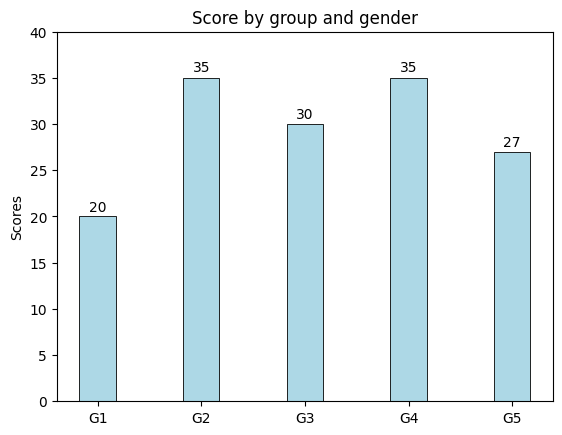
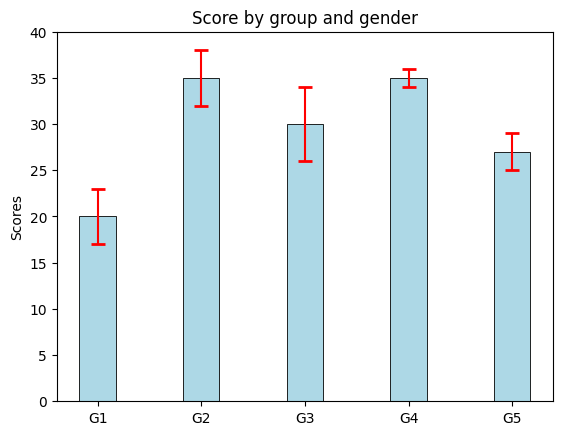
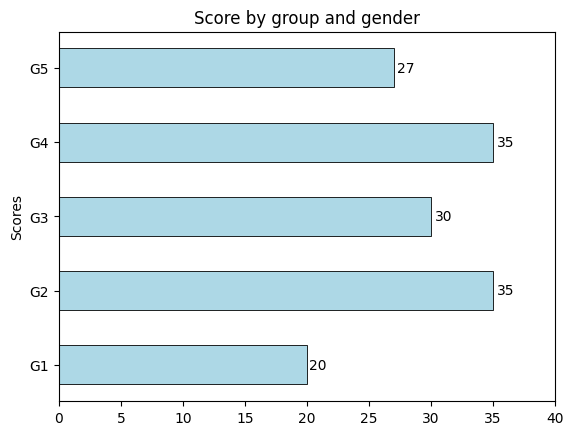
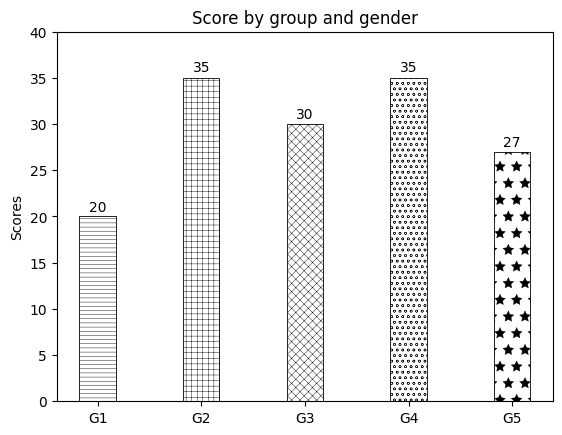

Source code (Python) for these figures, in order:
import pandas as pd
import numpy as np
from matplotlib.ticker import MultipleLocator
import matplotlib as mpl
mpl.rcParams["font.family"] = 'Arial'  #默认字体类型
mpl.rcParams["mathtext.fontset"] = 'cm' #数学文字字体
import matplotlib.pyplot as plt
# 中文字体配置（找不到中文字体时中文显示为方块但不影响运行）
try:
    from matplotlib import font_manager as _fm
    _zh = [f.name for f in _fm.fontManager.ttflist if any(
        k in f.name for k in ("PingFang", "Heiti", "Songti", "Hiragino", "YaHei", "SimHei", "Arial Unicode"))]
    if _zh:
        plt.rcParams["font.sans-serif"] = [_zh[0]]
    plt.rcParams["axes.unicode_minus"] = False
except Exception:
    pass


def autolabel(rects):
    for rect in rects:
        height=rect.get_height()
        x=rect.get_x()+rect.get_width()/2
        ax.text(x, height*1.01, str(height), ha='center',va='bottom')
labels=['G1','G2','G3','G4','G5']
men_means=[20, 35, 30, 35, 27]
men_std=[3, 3, 4, 1, 2]
width=0.35

fig=plt.figure()
ax=plt.gca()

bar=ax.bar(labels, men_means, width=width, color='lightblue', ec='k', lw=0.6)
autolabel(bar)

ax.set_ylim(0, 40)

ax.set_ylabel('Scores')
ax.set_title('Score by group and gender')
plt.savefig('sciviz-auto-Lecture2 4 Training_preview.png', bbox_inches='tight', dpi=110)
plt.close('all')

fig=plt.figure()
ax=plt.gca()

error_kw={'capsize': 5, 'capthick': 2, 'ecolor': 'r'}
bar=ax.bar(labels, men_means, width=width, color='lightblue', ec='k', lw=0.6, yerr=men_std, error_kw=error_kw)

ax.set_ylim(0, 40)

ax.set_ylabel('Scores')
ax.set_title('Score by group and gender')
plt.savefig('sciviz-auto-Lecture2 4 Training_preview_2.png', bbox_inches='tight', dpi=110)
plt.close('all')

def autolabelh(rects):
    for rect in rects:
        x=rect.get_width()
        y=rect.get_y()+rect.get_height()/2
        ax.text(x*1.01, y, str(x), ha='left',va='center')
        
fig=plt.figure()
ax=plt.gca()

bar=ax.barh(labels, men_means, height=width*1.5, color='lightblue', ec='k', lw=0.6)
autolabelh(bar)

ax.set_xlim(0, 40)

ax.set_ylabel('Scores')
ax.set_title('Score by group and gender')
plt.savefig('sciviz-auto-Lecture2 4 Training_preview_3.png', bbox_inches='tight', dpi=110)
plt.close('all')

fig=plt.figure()
ax=plt.gca()

bars=ax.bar(labels, men_means, width=width, color='None', ec='k', lw=0.6)
autolabel(bars)
patterns=('----','+++','xxxx','ooo','*')
for bar, pattern in zip(bars, patterns):
    bar.set_hatch(pattern)
mpl.rcParams['hatch.linewidth']=0.3
ax.set_ylim(0, 40)
ax.set_ylabel('Scores')
ax.set_title('Score by group and gender')
plt.savefig('sciviz-auto-Lecture2 4 Training_preview_4.png', bbox_inches='tight', dpi=110)
plt.close('all')
